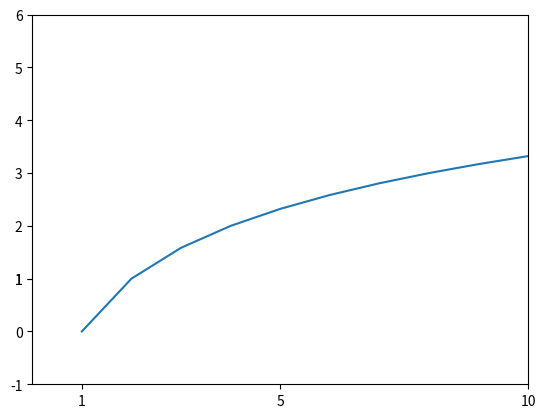

Reproduce this figure in Python.
# -*- coding: utf-8 -*-
"""
Created on Tue Oct 31 22:40:21 2017

@author: Inspiron
"""
import numpy as np
import matplotlib.pyplot as plt

#%%
x = np.arange(30)-1
plt.plot(x, np.log2(x))
plt.xticks(list(plt.xticks()[0][2:]) + [1])
plt.yticks(list(plt.yticks()[0]) + [1])
plt.xlim(0,10)
